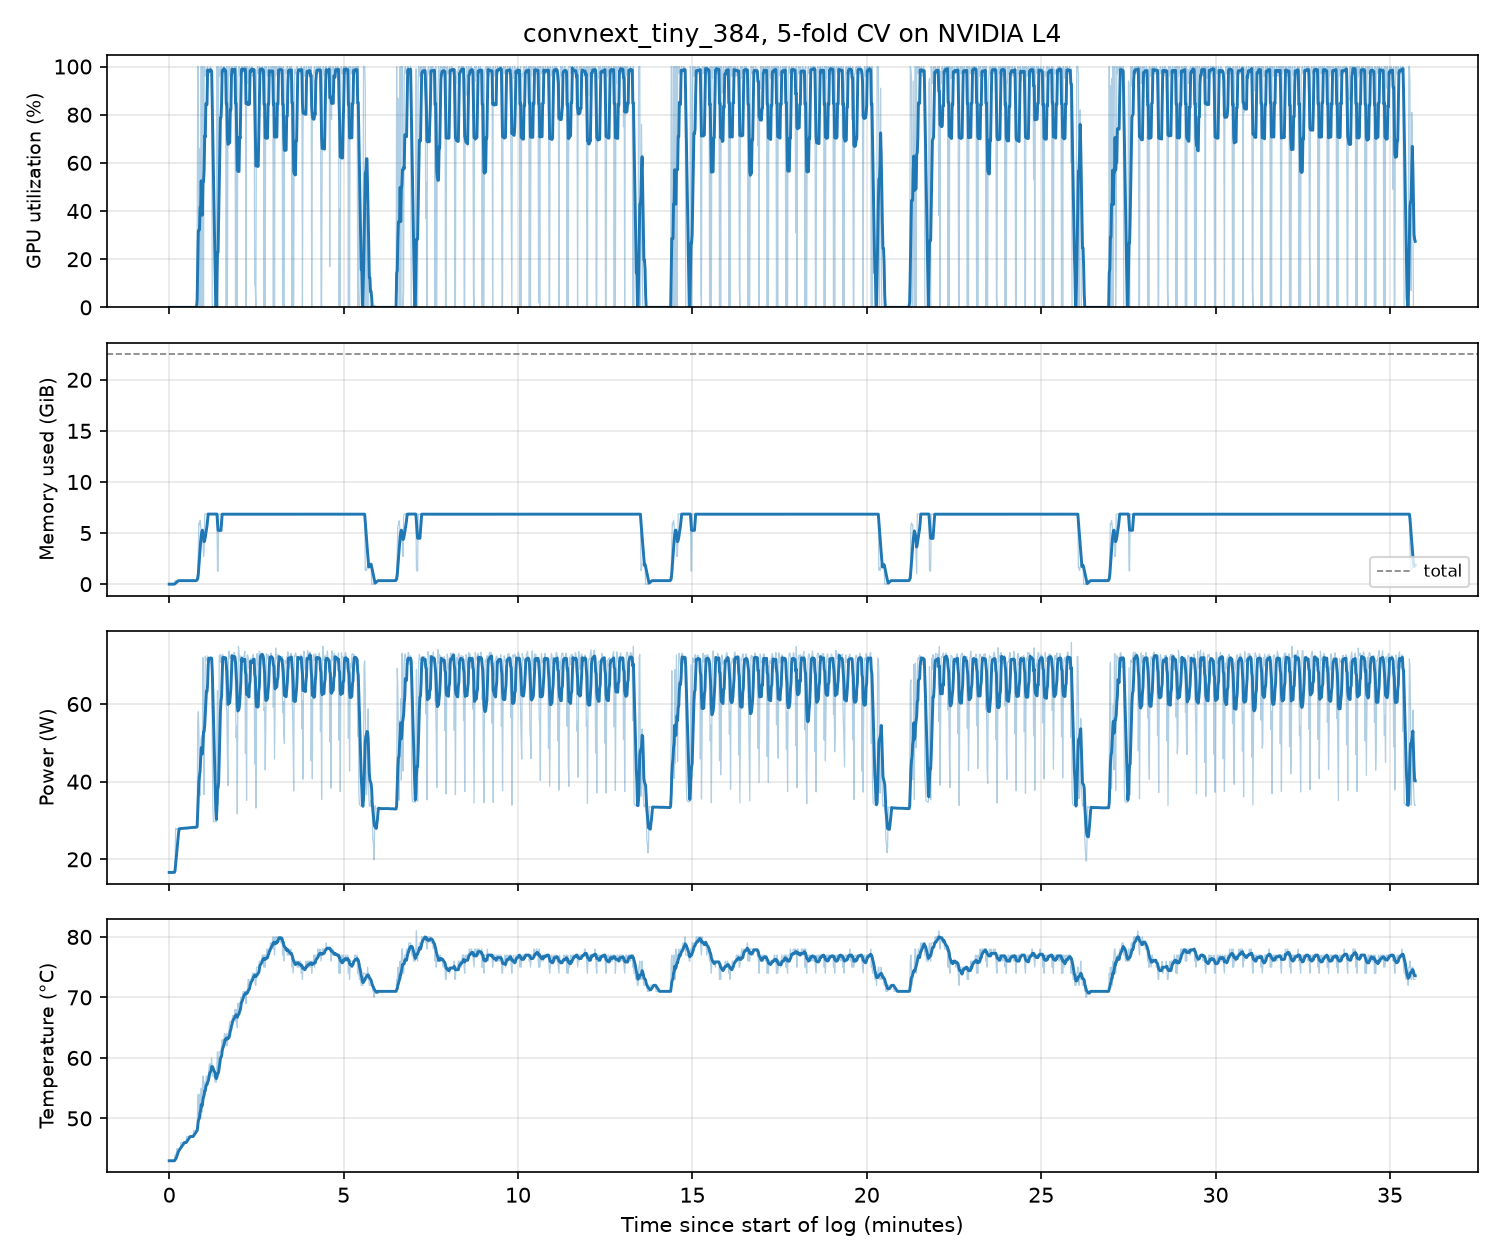

The table this chart was drawn from, first rows:
timestamp, utilization.gpu [%], memory.used [MiB], memory.total [MiB], power.draw [W], temperature.gpu
2026/11/24 08:58:25.742, 0 %, 0 MiB, 23034 MiB, 16.63 W, 43
2026/11/24 08:58:26.752, 0 %, 0 MiB, 23034 MiB, 16.63 W, 43
2026/11/24 08:58:27.752, 0 %, 0 MiB, 23034 MiB, 16.62 W, 43
2026/11/24 08:58:28.752, 0 %, 0 MiB, 23034 MiB, 16.62 W, 43
2026/11/24 08:58:29.753, 0 %, 0 MiB, 23034 MiB, 16.63 W, 43
2026/11/24 08:58:30.753, 0 %, 0 MiB, 23034 MiB, 16.63 W, 43
2026/11/24 08:58:31.753, 0 %, 0 MiB, 23034 MiB, 16.63 W, 43
2026/11/24 08:58:32.753, 0 %, 0 MiB, 23034 MiB, 16.63 W, 43
2026/11/24 08:58:33.754, 0 %, 3 MiB, 23034 MiB, 16.67 W, 43
2026/11/24 08:58:34.755, 0 %, 3 MiB, 23034 MiB, 16.69 W, 43
2026/11/24 08:58:35.756, 0 %, 352 MiB, 23034 MiB, 19.76 W, 44
2026/11/24 08:58:36.757, 0 %, 352 MiB, 23034 MiB, 28.01 W, 44
2026/11/24 08:58:37.759, 0 %, 352 MiB, 23034 MiB, 27.75 W, 44
2026/11/24 08:58:38.759, 0 %, 352 MiB, 23034 MiB, 27.82 W, 45
2026/11/24 08:58:39.759, 0 %, 352 MiB, 23034 MiB, 27.82 W, 45
2026/11/24 08:58:40.761, 0 %, 352 MiB, 23034 MiB, 27.82 W, 45
2026/11/24 08:58:41.761, 0 %, 352 MiB, 23034 MiB, 27.97 W, 45
2026/11/24 08:58:42.762, 0 %, 352 MiB, 23034 MiB, 27.96 W, 45
2026/11/24 08:58:43.763, 0 %, 352 MiB, 23034 MiB, 27.92 W, 45
2026/11/24 08:58:44.763, 0 %, 352 MiB, 23034 MiB, 27.87 W, 45
2026/11/24 08:58:45.763, 0 %, 352 MiB, 23034 MiB, 27.92 W, 46
2026/11/24 08:58:46.764, 0 %, 352 MiB, 23034 MiB, 28.06 W, 46
2026/11/24 08:58:47.765, 0 %, 352 MiB, 23034 MiB, 28.06 W, 46
2026/11/24 08:58:48.766, 0 %, 352 MiB, 23034 MiB, 28.06 W, 46
2026/11/24 08:58:49.766, 0 %, 352 MiB, 23034 MiB, 28.01 W, 46
2026/11/24 08:58:50.766, 0 %, 352 MiB, 23034 MiB, 27.97 W, 46
2026/11/24 08:58:51.766, 0 %, 352 MiB, 23034 MiB, 27.97 W, 46
2026/11/24 08:58:52.767, 0 %, 352 MiB, 23034 MiB, 28.02 W, 46
2026/11/24 08:58:53.767, 0 %, 352 MiB, 23034 MiB, 28.12 W, 46
2026/11/24 08:58:54.767, 0 %, 352 MiB, 23034 MiB, 28.07 W, 46
2026/11/24 08:58:55.768, 0 %, 352 MiB, 23034 MiB, 28.12 W, 47
2026/11/24 08:58:56.768, 0 %, 352 MiB, 23034 MiB, 28.12 W, 47
2026/11/24 08:58:57.769, 0 %, 352 MiB, 23034 MiB, 28.07 W, 47
2026/11/24 08:58:58.769, 0 %, 352 MiB, 23034 MiB, 28.17 W, 47
2026/11/24 08:58:59.770, 0 %, 352 MiB, 23034 MiB, 28.23 W, 47
2026/11/24 08:59:00.770, 0 %, 352 MiB, 23034 MiB, 28.23 W, 47
2026/11/24 08:59:01.770, 0 %, 352 MiB, 23034 MiB, 28.18 W, 47
2026/11/24 08:59:02.771, 0 %, 352 MiB, 23034 MiB, 28.17 W, 47
2026/11/24 08:59:03.771, 0 %, 352 MiB, 23034 MiB, 28.17 W, 47
2026/11/24 08:59:04.772, 0 %, 352 MiB, 23034 MiB, 28.18 W, 47
2026/11/24 08:59:05.773, 0 %, 352 MiB, 23034 MiB, 28.28 W, 47
2026/11/24 08:59:06.774, 0 %, 352 MiB, 23034 MiB, 28.32 W, 47
2026/11/24 08:59:07.774, 0 %, 352 MiB, 23034 MiB, 28.32 W, 48
2026/11/24 08:59:08.774, 0 %, 352 MiB, 23034 MiB, 28.23 W, 48
2026/11/24 08:59:09.775, 0 %, 352 MiB, 23034 MiB, 28.23 W, 48
2026/11/24 08:59:10.775, 0 %, 352 MiB, 23034 MiB, 28.22 W, 48
2026/11/24 08:59:11.776, 0 %, 352 MiB, 23034 MiB, 28.22 W, 48
2026/11/24 08:59:12.777, 0 %, 518 MiB, 23034 MiB, 28.42 W, 48
2026/11/24 08:59:13.778, 23 %, 790 MiB, 23034 MiB, 29.25 W, 48
2026/11/24 08:59:14.778, 100 %, 1224 MiB, 23034 MiB, 55.16 W, 53
2026/11/24 08:59:15.778, 100 %, 3346 MiB, 23034 MiB, 58.02 W, 54
2026/11/24 08:59:16.779, 2 %, 6124 MiB, 23034 MiB, 52.88 W, 50
2026/11/24 08:59:17.779, 0 %, 5928 MiB, 23034 MiB, 38.41 W, 50
2026/11/24 08:59:18.779, 66 %, 6376 MiB, 23034 MiB, 36.44 W, 54
2026/11/24 08:59:19.780, 0 %, 5962 MiB, 23034 MiB, 48.91 W, 50
2026/11/24 08:59:20.780, 100 %, 4990 MiB, 23034 MiB, 51.43 W, 55
2026/11/24 08:59:21.780, 0 %, 4146 MiB, 23034 MiB, 51.81 W, 51
2026/11/24 08:59:22.781, 100 %, 4370 MiB, 23034 MiB, 50.04 W, 55
2026/11/24 08:59:23.781, 100 %, 4370 MiB, 23034 MiB, 71.95 W, 57
2026/11/24 08:59:24.781, 0 %, 2768 MiB, 23034 MiB, 59.60 W, 53
... 2,083 more rows
